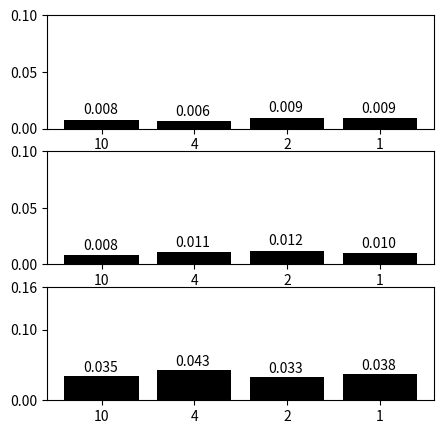
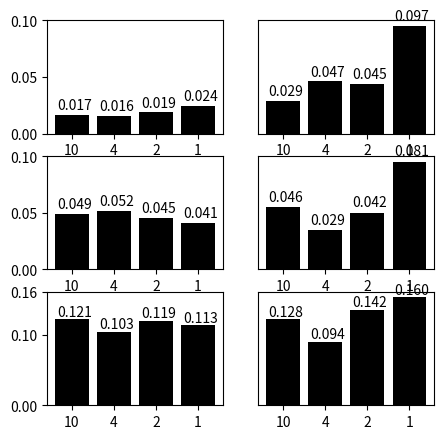

These figures' Python source, in order:
import matplotlib.pyplot as plt
import numpy as np

data_1 = [0.0077, 0.0063, 0.0094, 0.0090]
data_2 = [0.0082, 0.0106, 0.0121, 0.0098]
data_100 = [0.0350, 0.0431, 0.0334, 0.0376]
label = ["10", "4", "2", "1"]

fig = plt.figure(figsize=(5, 5))
ax1 = fig.add_subplot(311)
bar1 = ax1.bar(label, data_1, color="black")
for bar in bar1:
    yval = bar.get_height()
    ax1.text(bar.get_x() + .2, yval + .005, "{:.3f}".format(yval))
# ax1.set_ylim(0, 0.1)
ax1.yaxis.set_ticks(np.linspace(0, 0.1, 3))

ax2 = fig.add_subplot(312)
bar2 = ax2.bar(label, data_2, color="black")
for bar in bar2:
    yval = bar.get_height()
    ax2.text(bar.get_x() + .2, yval + .005, "{:.3f}".format(yval))
ax2.yaxis.set_ticks(np.linspace(0, 0.1, 3))

ax3 = fig.add_subplot(313)
bar3 = ax3.bar(label, data_100, color="black")
for bar in bar3:
    yval = bar.get_height()
    ax3.text(bar.get_x() + .2, yval + .005, "{:.3f}".format(yval))
ax3.yaxis.set_ticks([0, 0.1 ,0.16])

plt.show(dpi=600)





data_B1 = [0.0167, 0.0157, 0.0187, 0.0244]
data_B2 = [0.0490, 0.0517, 0.0455, 0.0408]
data_Bi = [0.1213, 0.1034, 0.1190, 0.1131]
data_L1 = [0.0293, 0.0470, 0.0448, 0.0969]
data_L2 = [0.0464, 0.0292, 0.0421, 0.0807]
data_Li = [0.1280, 0.0940, 0.1420, 0.1600]

label = ["10", "4", "2", "1"]

fig = plt.figure(figsize=(5, 5))
ax1 = fig.add_subplot(321)
bar1 = ax1.bar(label, data_B1, color="black")
for bar in bar1:
    yval = bar.get_height()
    ax1.text(bar.get_x() + .05, yval + .005, "{:.3f}".format(yval))
# ax1.set_ylim(0, 0.1)
ax1.yaxis.set_ticks(np.linspace(0, 0.1, 3))

ax2 = fig.add_subplot(323)
bar2 = ax2.bar(label, data_B2, color="black")
for bar in bar2:
    yval = bar.get_height()
    ax2.text(bar.get_x() + .05, yval + .005, "{:.3f}".format(yval))
ax2.yaxis.set_ticks(np.linspace(0, 0.1, 3))

ax3 = fig.add_subplot(325)
bar3 = ax3.bar(label, data_Bi, color="black")
for bar in bar3:
    yval = bar.get_height()
    ax3.text(bar.get_x() + .05, yval + .005, "{:.3f}".format(yval))
ax3.yaxis.set_ticks([0, 0.1, 0.16])

ax4 = fig.add_subplot(322)
bar4 = ax4.bar(label, data_L1, color="black")
for bar in bar4:
    yval = bar.get_height()
    ax4.text(bar.get_x() + .05, yval + .005, "{:.3f}".format(yval))
ax4.yaxis.set_ticks([])

ax5 = fig.add_subplot(324)
bar5 = ax5.bar(label, data_L2, color="black")
for bar in bar5:
    yval = bar.get_height()
    ax5.text(bar.get_x() + .05, yval + .005, "{:.3f}".format(yval))
ax5.yaxis.set_ticks([])

ax6 = fig.add_subplot(326)
bar6= ax6.bar(label, data_Li, color="black")
for bar in bar6:
    yval = bar.get_height()
    ax6.text(bar.get_x() + .05, yval + .005, "{:.3f}".format(yval))
ax6.yaxis.set_ticks([])

plt.show(dpi=600)
